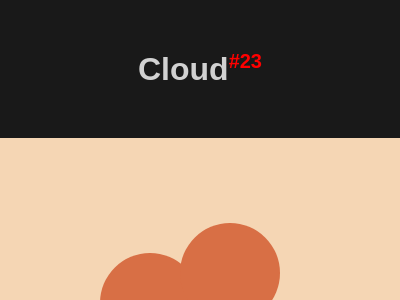

Recreate this image using only HTML and CSS.

<!DOCTYPE html>
<html lang="en">
<head>
    <meta charset="UTF-8">
    <meta name="viewport" content="width=device-width, initial-scale=1.0">
    <title>#23 Cloud</title>
    <style>
        * {
    margin: 0;
    padding: 0;
    box-sizing: border-box;
}

body {
    font-family: Arial, Helvetica, sans-serif;
    background-color: rgba(0, 0, 0, 0.9);
}

#header {
    text-align: center;
    color: rgba(255, 255, 255, 0.8);
    margin: 50px auto;
}

#body {
    display: flex;
    flex-direction: column;
    align-items: center;
    justify-content: center;
}

/* START CODE */
#sectionBody {
    width: 400px;
    height: 300px;
    position: relative;
    /* START -----------------------------------------------*/
    background: #F5D6B4;
}

div { 
    background: #D86F45;
    position: absolute;
}

.circle {
    width: 100px;
    height: 100px;
    border-radius: 50%;
    top: 115px;
    left: 100px;
}

.rectangle {
    width: 175px;
    height: 50px;
    border-radius: 30px;
    top: 165px;
    left: 125px;
}

.circle.c2 {
    top: 85px;
    left: 180px;
}
/* END -----------------------------------------------------*/

#sectionButtons {
    display: flex;
    justify-content: center;
    align-items: center;
    width: 400px;
    background-color: rgba(0, 0, 0, .8);
    padding: 10px;
}

#sectionButtons a {
    width: 80px;
    text-decoration: none;
    text-align: center;
    font-size: 1.125rem;
    color: white;
    padding: 3px;
}

#sectionButtons a:hover {
    font-weight: bold;
    color: black;
    background-color: rgba(255, 255, 255, 0.8);
}

#sectionButtons a:nth-child(1) {
    border-radius: 5px 0 0 5px;
}

#sectionButtons a:nth-child(3) {
    border-radius: 0 5px 5px 0;
}
    </style>
</head>
<body>
    <header id="header">
        <h1>Cloud<sup style="font-size: 20px; color: red;">#23</sup></h1>
    </header>
    <main id="body">
        <section id="sectionBody">
            <div class="circle"></div>
            <div class="circle c2"></div>
            <div class="rectangle"></div>
        </section>

        <section id="sectionButtons">
            <!-- Previous -->
            <a href="https://josimarmg.github.io/css-battle/04-display/21-sitepointlogo.html">&#x2B05;</a>

            <!-- Home page -->
            <a href="https://josimarmg.github.io/css-battle/">&#9776;</a>

            <!-- Next -->
            <a href="https://josimarmg.github.io/css-battle/03-cursor/23-boxception.html">&#x27A1;</a>
        </section>
    </main>
</body>
</html>